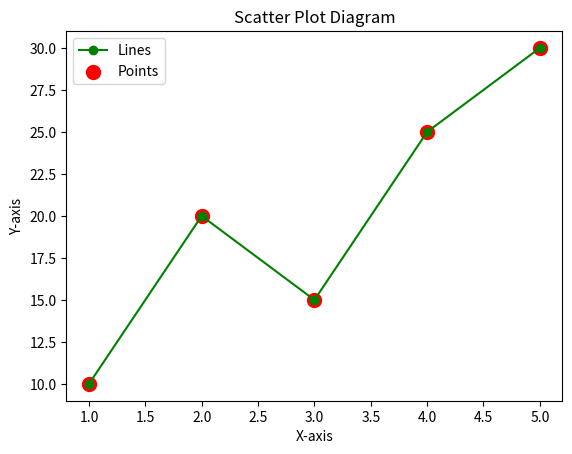

Write Python code to recreate this figure.
import matplotlib.pyplot as plt

x = [1, 2, 3, 4, 5]
y = [10, 20, 15, 25, 30]

plt.plot(x, y, marker='o', linestyle='-', color='g', label='Lines')
plt.scatter(x, y, color='r', marker='o', s=100, label='Points')

plt.xlabel('X-axis')
plt.ylabel('Y-axis')
plt.title('Scatter Plot Diagram')

plt.legend() # Legend is used to show the labels of the plot
plt.show()
